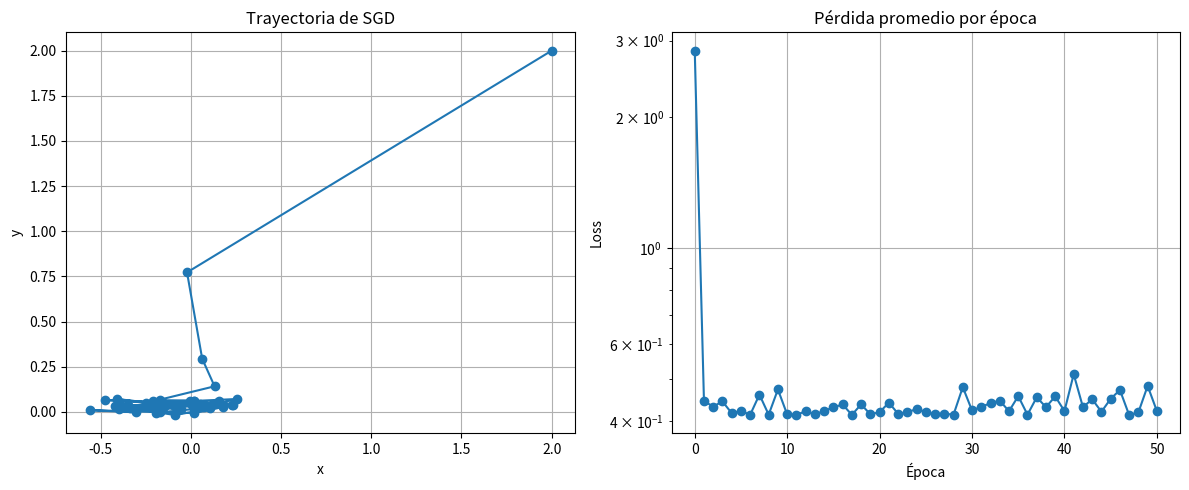

This chart was generated by the following Python code:
import numpy as np
import matplotlib.pyplot as plt

# Hiperparámetros
a = 1
b = 0.1
learning_rate = 0.1
num_epochs = 50

# Simulamos puntos de datos (ej: para una red o regresión)
# En este caso, son solo para simular distintos gradientes
np.random.seed(42)
num_data_points = 100
X_data = np.random.randn(num_data_points, 2)

# Función objetivo
def loss(x, data_point):
    return 0.5 * (a * (x[0] - data_point[0])**2 + b * (x[1] - data_point[1])**2)

# Gradiente estocástico de la función con respecto a un dato
def grad(x, data_point):
    return np.array([
        a * (x[0] - data_point[0]),
        b * (x[1] - data_point[1])
    ])

# Inicialización
x = np.array([2.0, 2.0])
trajectory = [x.copy()]
losses = [np.mean([loss(x, d) for d in X_data])]

# SGD loop
for epoch in range(num_epochs):
    np.random.shuffle(X_data)
    for data_point in X_data:
        g = grad(x, data_point)
        x -= learning_rate * g
    trajectory.append(x.copy())
    losses.append(np.mean([loss(x, d) for d in X_data]))

# Graficar trayectoria (x,y)
trajectory = np.array(trajectory)
plt.figure(figsize=(12, 5))

plt.subplot(1, 2, 1)
plt.plot(trajectory[:, 0], trajectory[:, 1], marker='o')
plt.title("Trayectoria de SGD")
plt.xlabel("x")
plt.ylabel("y")
plt.grid(True)

plt.subplot(1, 2, 2)
plt.plot(losses, marker='o')
plt.title("Pérdida promedio por época")
plt.xlabel("Época")
plt.ylabel("Loss")
plt.yscale("log")
plt.grid(True)

plt.tight_layout()
plt.show()
